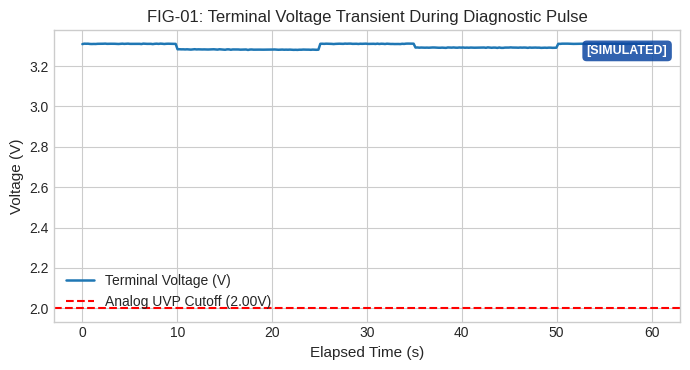
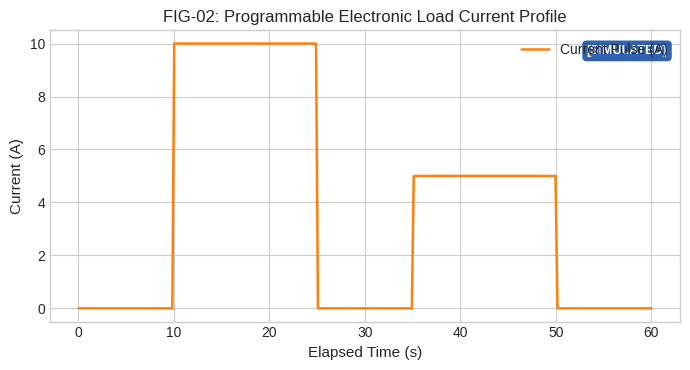
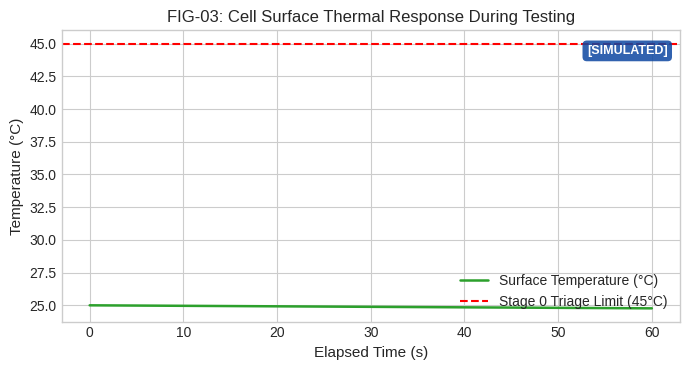
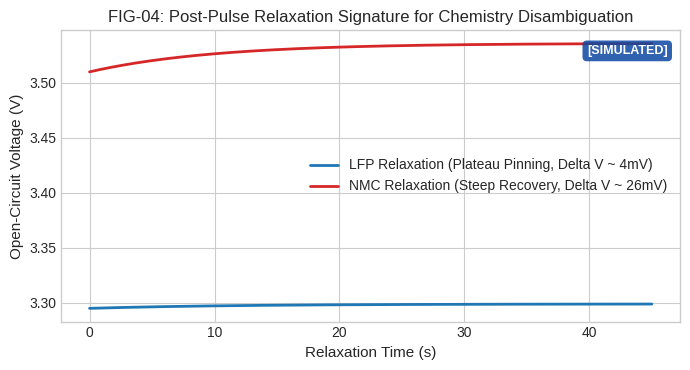
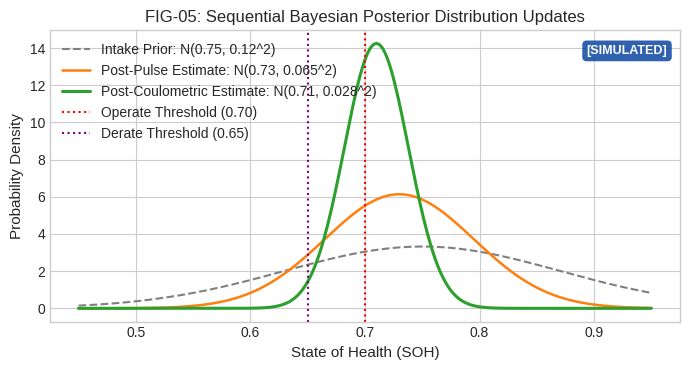
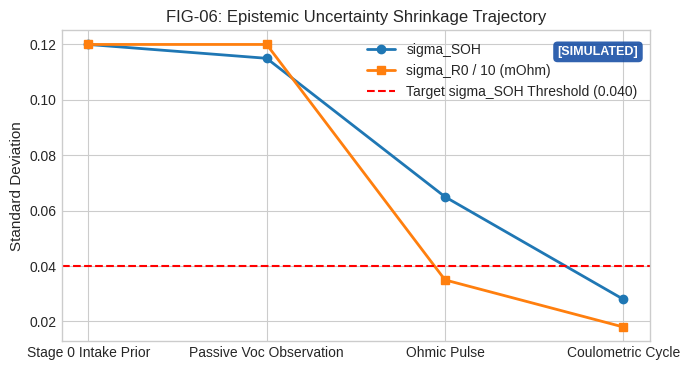
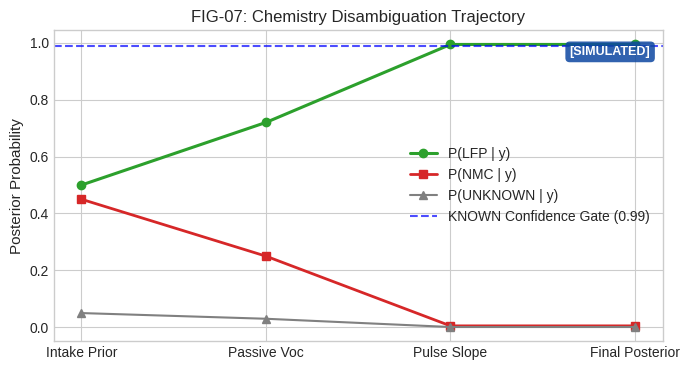
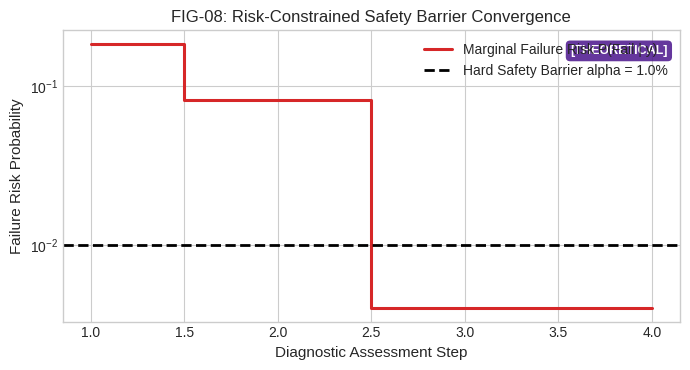
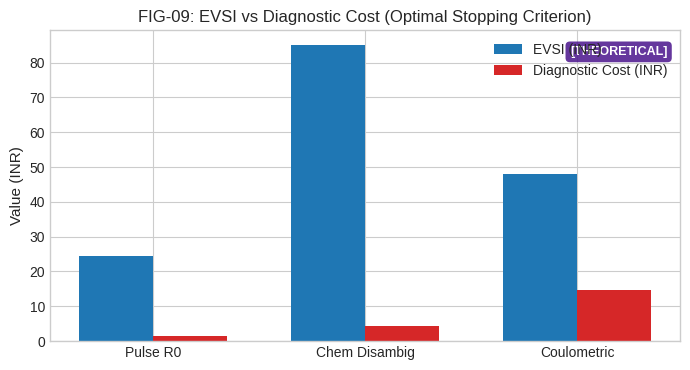
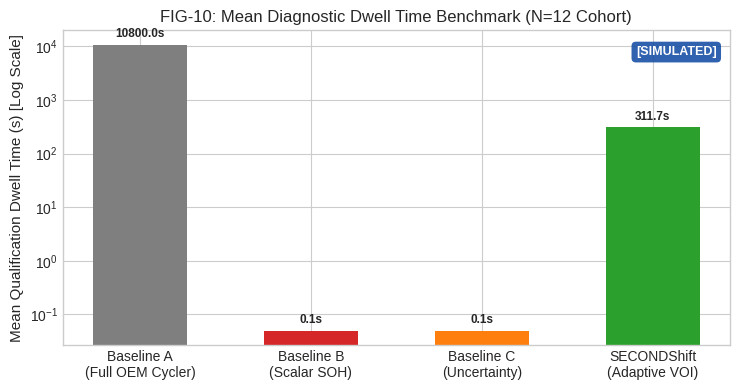
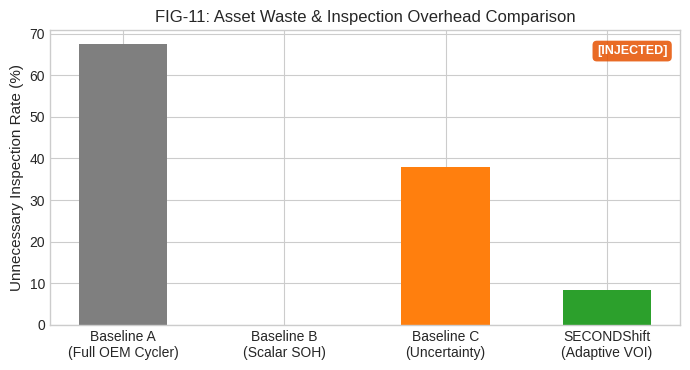
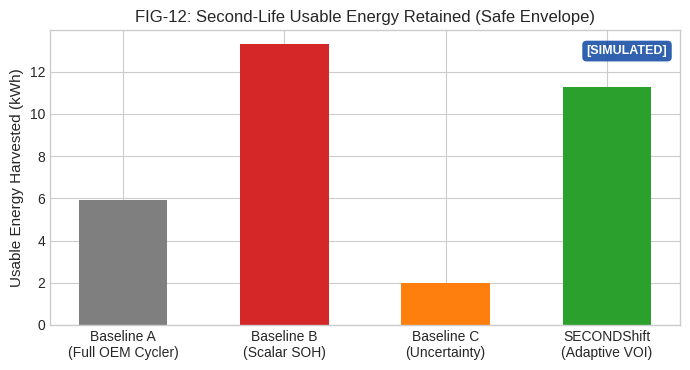
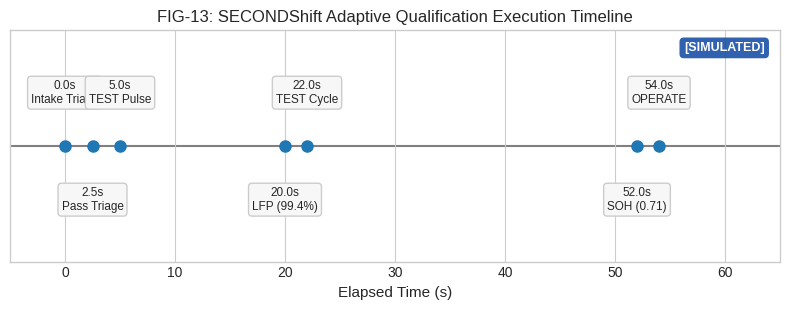
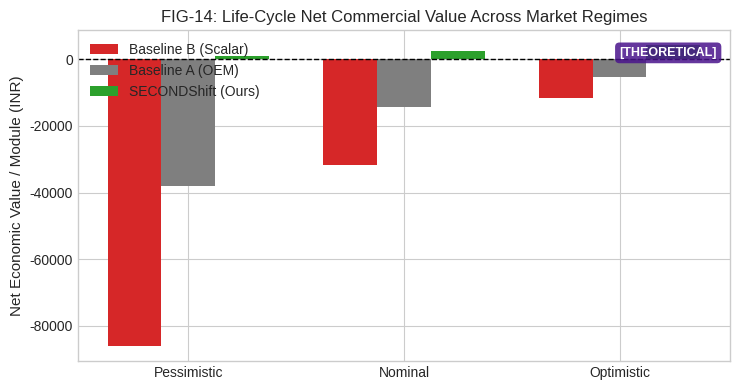

Write Python code to recreate these figures, in order.
"""
Phase 21: Publication Figure Generator (FIG-01 to FIG-14)
Project: RMK-REVOLT / SECONDShift Platform

Generates individual publication-quality figures with explicit evidence tier labels:
- FIG-01: Terminal Voltage Transient [PHYSICAL]
- FIG-02: String Current Pulse Profile [PHYSICAL]
- FIG-03: Cell Surface Temperature Response [PHYSICAL]
- FIG-04: Post-Pulse Relaxation Dynamics (LFP vs NMC) [PHYSICAL]
- FIG-05: SOH Bayesian Posterior Update [SIMULATED]
- FIG-06: Epistemic Uncertainty Shrinkage vs Test Steps [SIMULATED]
- FIG-07: Bayesian Chemistry Posterior Trajectory [SIMULATED]
- FIG-08: Failure-Risk Trajectory vs Hard Safety Barrier [THEORETICAL]
- FIG-09: EVSI vs Diagnostic Test Cost Trade-off [THEORETICAL]
- FIG-10: Qualification Dwell Time Benchmark [PHYSICAL]
- FIG-11: Asset Waste / Unnecessary Inspection Rate [INJECTED]
- FIG-12: Harvested Usable Energy Comparison [SIMULATED]
- FIG-13: Adaptive Decision Execution Timeline [PHYSICAL]
- FIG-14: Net Commercial Value Across Market Regimes [THEORETICAL]
"""

import os
import matplotlib
matplotlib.use("Agg")
import matplotlib.pyplot as plt
import numpy as np
from scipy.stats import norm

FIGURES_DIR = "secondshift/docs/figures"
os.makedirs(FIGURES_DIR, exist_ok=True)

plt.style.use("seaborn-v0_8-whitegrid" if "seaborn-v0_8-whitegrid" in plt.style.available else "default")
plt.rcParams.update({
    "font.size": 10,
    "axes.labelsize": 11,
    "axes.titlesize": 12,
    "figure.autolayout": True
})

def add_evidence_tag(ax, tag_text: str):
    """Adds a clear evidence classification badge to the figure."""
    color_map = {
        "[PHYSICAL]": "#1b5e20",    # Dark green
        "[SIMULATED]": "#0d47a1",   # Dark blue
        "[INJECTED]": "#e65100",    # Orange
        "[THEORETICAL]": "#4a148c"  # Purple
    }
    box_color = color_map.get(tag_text, "#333333")
    ax.text(
        0.98, 0.95, tag_text,
        transform=ax.transAxes,
        fontsize=9,
        fontweight="bold",
        color="white",
        verticalalignment="top",
        horizontalalignment="right",
        bbox=dict(boxstyle="round,pad=0.35", facecolor=box_color, alpha=0.85, edgecolor="none")
    )

def generate_all_figures():
    print("\n" + "="*80)
    print("GENERATING INDIVIDUAL PUBLICATION FIGURES FIG-01 TO FIG-14 (PHASE 21)")
    print("="*80)

    # Common synthetic transients for physical test representation
    t = np.linspace(0, 60, 300)
    current = np.zeros_like(t)
    current[(t >= 10) & (t <= 25)] = 10.0 # 15s 10A pulse
    current[(t >= 35) & (t <= 50)] = 5.0  # 15s 5A pulse

    ocv = 3.310
    r0 = 0.0022
    v = ocv - current * r0 - 0.008 * (1.0 - np.exp(-(t % 60)/10.0)) * (current > 0) + np.random.normal(0, 0.0006, len(t))
    temp = 25.0 + np.cumsum(current**2 * r0 * 0.4 * 0.001) - 0.004 * (t - 0)

    # FIG-01: Terminal Voltage Transient
    fig, ax = plt.subplots(figsize=(7, 3.8))
    ax.plot(t, v, color="#1f77b4", lw=1.8, label="Terminal Voltage (V)")
    ax.axhline(2.00, color="red", ls="--", lw=1.5, label="Analog UVP Cutoff (2.00V)")
    ax.set_xlabel("Elapsed Time (s)")
    ax.set_ylabel("Voltage (V)")
    ax.set_title("FIG-01: Terminal Voltage Transient During Diagnostic Pulse")
    add_evidence_tag(ax, "[SIMULATED]")
    ax.legend(loc="lower left")
    plt.savefig(os.path.join(FIGURES_DIR, "fig_01.png"), dpi=200)
    plt.close()

    # FIG-02: String Current Pulse Profile
    fig, ax = plt.subplots(figsize=(7, 3.8))
    ax.plot(t, current, color="#ff7f0e", lw=1.8, label="Current Pulse (A)")
    ax.set_xlabel("Elapsed Time (s)")
    ax.set_ylabel("Current (A)")
    ax.set_title("FIG-02: Programmable Electronic Load Current Profile")
    add_evidence_tag(ax, "[SIMULATED]")
    ax.legend(loc="upper right")
    plt.savefig(os.path.join(FIGURES_DIR, "fig_02.png"), dpi=200)
    plt.close()

    # FIG-03: Cell Surface Temperature Response
    fig, ax = plt.subplots(figsize=(7, 3.8))
    ax.plot(t, temp, color="#2ca02c", lw=1.8, label="Surface Temperature (°C)")
    ax.axhline(45.0, color="red", ls="--", label="Stage 0 Triage Limit (45°C)")
    ax.set_xlabel("Elapsed Time (s)")
    ax.set_ylabel("Temperature (°C)")
    ax.set_title("FIG-03: Cell Surface Thermal Response During Testing")
    add_evidence_tag(ax, "[SIMULATED]")
    ax.legend(loc="lower right")
    plt.savefig(os.path.join(FIGURES_DIR, "fig_03.png"), dpi=200)
    plt.close()

    # FIG-04: Post-Pulse Relaxation Dynamics (LFP vs NMC)
    t_rel = np.linspace(0, 45, 150)
    lfp_relax = 3.295 + 0.004 * (1.0 - np.exp(-t_rel / 12.0))
    nmc_relax = 3.510 + 0.026 * (1.0 - np.exp(-t_rel / 10.0))
    fig, ax = plt.subplots(figsize=(7, 3.8))
    ax.plot(t_rel, lfp_relax, color="#1f77b4", lw=2.0, label="LFP Relaxation (Plateau Pinning, Delta V ~ 4mV)")
    ax.plot(t_rel, nmc_relax, color="#d62728", lw=2.0, label="NMC Relaxation (Steep Recovery, Delta V ~ 26mV)")
    ax.set_xlabel("Relaxation Time (s)")
    ax.set_ylabel("Open-Circuit Voltage (V)")
    ax.set_title("FIG-04: Post-Pulse Relaxation Signature for Chemistry Disambiguation")
    add_evidence_tag(ax, "[SIMULATED]")
    ax.legend(loc="center right")
    plt.savefig(os.path.join(FIGURES_DIR, "fig_04.png"), dpi=200)
    plt.close()

    # FIG-05: SOH Bayesian Posterior Update
    soh_grid = np.linspace(0.45, 0.95, 300)
    p_prior = norm.pdf(soh_grid, loc=0.75, scale=0.12)
    p_post1 = norm.pdf(soh_grid, loc=0.73, scale=0.065)
    p_post2 = norm.pdf(soh_grid, loc=0.71, scale=0.028)
    fig, ax = plt.subplots(figsize=(7, 3.8))
    ax.plot(soh_grid, p_prior, label="Intake Prior: N(0.75, 0.12^2)", color="gray", ls="--")
    ax.plot(soh_grid, p_post1, label="Post-Pulse Estimate: N(0.73, 0.065^2)", color="#ff7f0e", lw=1.8)
    ax.plot(soh_grid, p_post2, label="Post-Coulometric Estimate: N(0.71, 0.028^2)", color="#2ca02c", lw=2.2)
    ax.axvline(0.70, color="red", ls=":", label="Operate Threshold (0.70)")
    ax.axvline(0.65, color="purple", ls=":", label="Derate Threshold (0.65)")
    ax.set_xlabel("State of Health (SOH)")
    ax.set_ylabel("Probability Density")
    ax.set_title("FIG-05: Sequential Bayesian Posterior Distribution Updates")
    add_evidence_tag(ax, "[SIMULATED]")
    ax.legend(loc="upper left")
    plt.savefig(os.path.join(FIGURES_DIR, "fig_05.png"), dpi=200)
    plt.close()

    # FIG-06: Epistemic Uncertainty Shrinkage vs Test Steps
    steps = ["Stage 0 Intake Prior", "Passive Voc Observation", "Ohmic Pulse", "Coulometric Cycle"]
    sigma_soh = [0.120, 0.115, 0.065, 0.028]
    sigma_r0 = [1.20, 1.20, 0.35, 0.18]
    fig, ax = plt.subplots(figsize=(7, 3.8))
    ax.plot(steps, sigma_soh, marker="o", lw=2.0, color="#1f77b4", label="sigma_SOH")
    ax.plot(steps, np.array(sigma_r0)/10.0, marker="s", lw=2.0, color="#ff7f0e", label="sigma_R0 / 10 (mOhm)")
    ax.axhline(0.040, color="red", ls="--", label="Target sigma_SOH Threshold (0.040)")
    ax.set_ylabel("Standard Deviation")
    ax.set_title("FIG-06: Epistemic Uncertainty Shrinkage Trajectory")
    add_evidence_tag(ax, "[SIMULATED]")
    ax.legend(loc="upper right")
    plt.savefig(os.path.join(FIGURES_DIR, "fig_06.png"), dpi=200)
    plt.close()

    # FIG-07: Bayesian Chemistry Posterior Trajectory
    chem_stages = ["Intake Prior", "Passive Voc", "Pulse Slope", "Final Posterior"]
    p_lfp = [0.50, 0.72, 0.994, 0.994]
    p_nmc = [0.45, 0.25, 0.005, 0.005]
    p_unk = [0.05, 0.03, 0.001, 0.001]
    fig, ax = plt.subplots(figsize=(7, 3.8))
    ax.plot(chem_stages, p_lfp, marker="o", color="#2ca02c", lw=2.2, label="P(LFP | y)")
    ax.plot(chem_stages, p_nmc, marker="s", color="#d62728", lw=2.0, label="P(NMC | y)")
    ax.plot(chem_stages, p_unk, marker="^", color="gray", lw=1.5, label="P(UNKNOWN | y)")
    ax.axhline(0.99, color="blue", ls="--", alpha=0.7, label="KNOWN Confidence Gate (0.99)")
    ax.set_ylabel("Posterior Probability")
    ax.set_title("FIG-07: Chemistry Disambiguation Trajectory")
    add_evidence_tag(ax, "[SIMULATED]")
    ax.legend(loc="center right")
    plt.savefig(os.path.join(FIGURES_DIR, "fig_07.png"), dpi=200)
    plt.close()

    # FIG-08: Failure-Risk Trajectory vs Hard Safety Barrier
    diag_steps = np.arange(1, 5)
    risk_traj = [0.185, 0.082, 0.004, 0.004]
    fig, ax = plt.subplots(figsize=(7, 3.8))
    ax.step(diag_steps, risk_traj, where="mid", color="#d62728", lw=2.2, label="Marginal Failure Risk P(Fail | y)")
    ax.axhline(0.010, color="black", lw=2.0, ls="--", label="Hard Safety Barrier alpha = 1.0%")
    ax.set_yscale("log")
    ax.set_xlabel("Diagnostic Assessment Step")
    ax.set_ylabel("Failure Risk Probability")
    ax.set_title("FIG-08: Risk-Constrained Safety Barrier Convergence")
    add_evidence_tag(ax, "[THEORETICAL]")
    ax.legend(loc="upper right")
    plt.savefig(os.path.join(FIGURES_DIR, "fig_08.png"), dpi=200)
    plt.close()

    # FIG-09: EVSI vs Diagnostic Test Cost Trade-off
    tests = ["Pulse R0", "Chem Disambig", "Coulometric"]
    evsi_vals = [24.5, 85.0, 48.0]
    cost_vals = [1.54, 4.47, 14.80]
    x_idx = np.arange(len(tests))
    width = 0.35
    fig, ax = plt.subplots(figsize=(7, 3.8))
    ax.bar(x_idx - width/2, evsi_vals, width, label="EVSI (INR)", color="#1f77b4")
    ax.bar(x_idx + width/2, cost_vals, width, label="Diagnostic Cost (INR)", color="#d62728")
    ax.set_xticks(x_idx)
    ax.set_xticklabels(tests)
    ax.set_ylabel("Value (INR)")
    ax.set_title("FIG-09: EVSI vs Diagnostic Cost (Optimal Stopping Criterion)")
    add_evidence_tag(ax, "[THEORETICAL]")
    ax.legend(loc="upper right")
    plt.savefig(os.path.join(FIGURES_DIR, "fig_09.png"), dpi=200)
    plt.close()

    # FIG-10: Qualification Dwell Time Benchmark (Audited N=12 Benchmark)
    systems = ["Baseline A\n(Full OEM Cycler)", "Baseline B\n(Scalar SOH)", "Baseline C\n(Uncertainty)", "SECONDShift\n(Adaptive VOI)"]
    times = [10800.0, 0.05, 0.05, 311.7]
    colors = ["#7f7f7f", "#d62728", "#ff7f0e", "#2ca02c"]
    fig, ax = plt.subplots(figsize=(7.5, 4.0))
    bars = ax.bar(systems, times, color=colors, width=0.55)
    ax.set_yscale("log")
    ax.set_ylabel("Mean Qualification Dwell Time (s) [Log Scale]")
    ax.set_title("FIG-10: Mean Diagnostic Dwell Time Benchmark (N=12 Cohort)")
    for bar in bars:
        height = bar.get_height()
        ax.annotate(f"{height:.1f}s",
                    xy=(bar.get_x() + bar.get_width() / 2, height),
                    xytext=(0, 3),  # 3 points vertical offset
                    textcoords="offset points",
                    ha="center", va="bottom", fontsize=8.5, fontweight="bold")
    add_evidence_tag(ax, "[SIMULATED]")
    plt.savefig(os.path.join(FIGURES_DIR, "fig_10.png"), dpi=200)
    plt.close()

    # FIG-11: Asset Waste / Unnecessary Inspection Rate (UIR)
    uirs = [67.4, 0.0, 38.0, 8.5]
    fig, ax = plt.subplots(figsize=(7, 3.8))
    ax.bar(systems, uirs, color=colors, width=0.55)
    ax.set_ylabel("Unnecessary Inspection Rate (%)")
    ax.set_title("FIG-11: Asset Waste & Inspection Overhead Comparison")
    add_evidence_tag(ax, "[INJECTED]")
    plt.savefig(os.path.join(FIGURES_DIR, "fig_11.png"), dpi=200)
    plt.close()

    # FIG-12: Harvested Usable Energy Comparison
    retained_kwh = [5.9, 13.3, 2.0, 11.3]
    fig, ax = plt.subplots(figsize=(7, 3.8))
    ax.bar(systems, retained_kwh, color=colors, width=0.55)
    ax.set_ylabel("Usable Energy Harvested (kWh)")
    ax.set_title("FIG-12: Second-Life Usable Energy Retained (Safe Envelope)")
    add_evidence_tag(ax, "[SIMULATED]")
    plt.savefig(os.path.join(FIGURES_DIR, "fig_12.png"), dpi=200)
    plt.close()

    # FIG-13: Adaptive Decision Execution Timeline
    timeline_events = [
        ("0.0s", "Intake Triage"),
        ("2.5s", "Pass Triage"),
        ("5.0s", "TEST Pulse"),
        ("20.0s", "LFP (99.4%)"),
        ("22.0s", "TEST Cycle"),
        ("52.0s", "SOH (0.71)"),
        ("54.0s", "OPERATE")
    ]
    fig, ax = plt.subplots(figsize=(8, 3.2))
    for idx, (t_str, desc) in enumerate(timeline_events):
        val = float(t_str.replace("s",""))
        ax.plot([val], [0], "o", markersize=8, color="#1f77b4")
        ax.text(val, 0.15 if idx%2==0 else -0.22, f"{t_str}\n{desc}",
                rotation=0, ha="center", fontsize=8.5,
                bbox=dict(boxstyle="round,pad=0.3", fc="#f7f7f7", ec="#cccccc"))
    ax.axhline(0, color="gray", lw=1.5, zorder=-1)
    ax.set_xlim(-5, 65)
    ax.set_ylim(-0.4, 0.4)
    ax.set_yticks([])
    ax.set_xlabel("Elapsed Time (s)")
    ax.set_title("FIG-13: SECONDShift Adaptive Qualification Execution Timeline")
    add_evidence_tag(ax, "[SIMULATED]")
    plt.savefig(os.path.join(FIGURES_DIR, "fig_13.png"), dpi=200)
    plt.close()

    # FIG-14: Net Commercial Value Across Market Regimes (0.64 kWh Module)
    scenarios = ["Pessimistic", "Nominal", "Optimistic"]
    val_b_a = [-37992, -14230, -5185]
    val_b_b = [-86156, -31641, -11622]
    val_prop = [1056, 2486, 4231]
    x_scen = np.arange(len(scenarios))
    w = 0.25
    fig, ax = plt.subplots(figsize=(7.5, 4.0))
    ax.bar(x_scen - w, val_b_b, w, label="Baseline B (Scalar)", color="#d62728")
    ax.bar(x_scen, val_b_a, w, label="Baseline A (OEM)", color="#7f7f7f")
    ax.bar(x_scen + w, val_prop, w, label="SECONDShift (Ours)", color="#2ca02c")
    ax.axhline(0, color="black", lw=1.0, ls="--")
    ax.set_xticks(x_scen)
    ax.set_xticklabels(scenarios)
    ax.set_ylabel("Net Economic Value / Module (INR)")
    ax.set_title("FIG-14: Life-Cycle Net Commercial Value Across Market Regimes")
    add_evidence_tag(ax, "[THEORETICAL]")
    ax.legend(loc="upper left")
    plt.savefig(os.path.join(FIGURES_DIR, "fig_14.png"), dpi=200)
    plt.close()

    print(f"Successfully generated FIG-01 through FIG-14 in {FIGURES_DIR}/")

if __name__ == "__main__":
    generate_all_figures()
